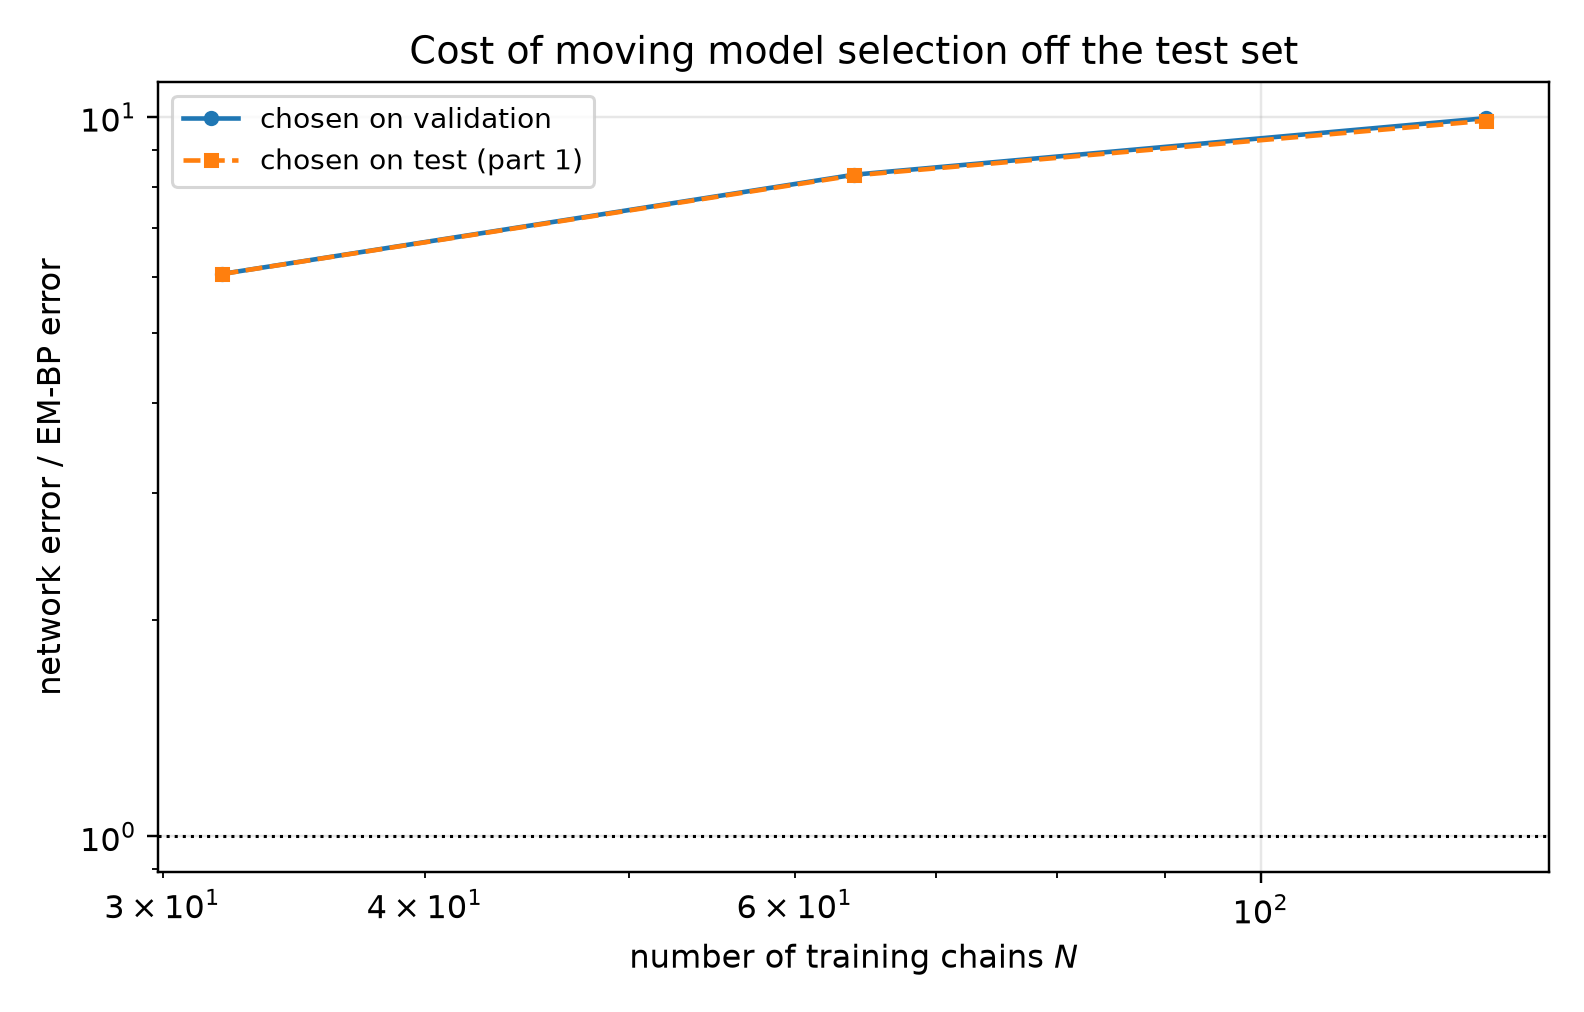

The table this chart was drawn from, first rows:
n_chains, t, em_bp_score_rel_l2, em_bp_mean_rel_l2, em_iters_selected, em_iters_oracle, em_iters_agrees, em_bp_score_rel_l2_at_cap, em_hellinger, em_hellinger_max, em_s_min_over_h, em_resolved, em_effective_n_components, em_min_weight, em_inner_sweeps, em_inner_converged, em_inner_q_gain, em_outer_converged, em_outer_stop_reason, net_score_rel_l2_selected, net_mean_rel_l2_selected, net_score_rel_l2_oracle, net_mean_rel_l2_oracle, mode_selected
32, 0.05, 0.1095, 0.02207, 120, 80, 0, 0.166, 0.07267, 0.1015, 15.83, 1, 7.536, 0.07904, 16, 0, 4.412929122121767e-08, 0, censored, 0.8825, 0.1778, 0.8825, 0.1778, eps
32, 0.0725, 0.09173, 0.02479, 80, 80, 1, 0.1299, 0.07364, 0.1017, 16.72, 1, 7.611, 0.07691, 16, 0, 3.739689702353388e-08, 0, censored, 0.7674, 0.2074, 0.7674, 0.2074, eps
32, 0.1053, 0.07585, 0.0277, 80, 80, 1, 0.09433, 0.07364, 0.1017, 16.72, 1, 7.611, 0.07691, 16, 0, 3.739689702353388e-08, 0, censored, 0.6661, 0.2432, 0.6661, 0.2432, eps
32, 0.1527, 0.06555, 0.0321, 80, 80, 1, 0.0743, 0.07364, 0.1017, 16.72, 1, 7.611, 0.07691, 16, 0, 3.739689702353388e-08, 0, censored, 0.5795, 0.2837, 0.5795, 0.2837, eps
32, 0.2216, 0.05785, 0.03831, 80, 60, 0, 0.06066, 0.07364, 0.1017, 16.72, 1, 7.611, 0.07691, 16, 0, 3.739689702353388e-08, 0, censored, 0.5027, 0.3329, 0.5027, 0.3329, eps
32, 0.3215, 0.0504, 0.04597, 400, 80, 0, 0.0504, 0.1075, 0.1247, 10.16, 1, 7.051, 0.03481, 4, 1, 7.521421929723715e-09, 0, censored, 0.4421, 0.4032, 0.4421, 0.4032, eps
32, 0.4665, 0.04505, 0.06056, 400, 400, 1, 0.04505, 0.1075, 0.1247, 10.16, 1, 7.051, 0.03481, 4, 1, 7.521421929723715e-09, 0, censored, 0.3693, 0.4964, 0.3693, 0.4964, x0
32, 0.6769, 0.04303, 0.09246, 400, 400, 1, 0.04303, 0.1075, 0.1247, 10.16, 1, 7.051, 0.03481, 4, 1, 7.521421929723715e-09, 0, censored, 0.2416, 0.5193, 0.2412, 0.5182, x0
32, 0.9821, 0.04563, 0.167, 400, 400, 1, 0.04563, 0.1075, 0.1247, 10.16, 1, 7.051, 0.03481, 4, 1, 7.521421929723715e-09, 0, censored, 0.152, 0.5563, 0.1516, 0.5549, x0
32, 1.425, 0.04255, 0.3483, 400, 400, 1, 0.04255, 0.1075, 0.1247, 10.16, 1, 7.051, 0.03481, 4, 1, 7.521421929723715e-09, 0, censored, 0.07615, 0.6234, 0.07615, 0.6234, x0
32, 2.068, 0.02921, 0.8691, 400, 400, 1, 0.02921, 0.1075, 0.1247, 10.16, 1, 7.051, 0.03481, 4, 1, 7.521421929723715e-09, 0, censored, 0.03462, 1.03, 0.03462, 1.03, x0
32, 3.0, 0.01279, 2.193, 80, 400, 0, 0.01278, 0.07364, 0.1017, 16.72, 1, 7.611, 0.07691, 16, 0, 3.739689702353388e-08, 0, censored, 0.01228, 2.106, 0.01228, 2.106, x0
64, 0.05, 0.09819, 0.01979, 40, 40, 1, 0.2586, 0.07513, 0.08874, 18.62, 1, 7.294, 0.05159, 16, 0, 2.0321456484229117e-07, 0, censored, 0.7545, 0.152, 0.7545, 0.152, eps
64, 0.0725, 0.07241, 0.01957, 40, 40, 1, 0.176, 0.07513, 0.08874, 18.62, 1, 7.294, 0.05159, 16, 0, 2.0321456484229117e-07, 0, censored, 0.6528, 0.1764, 0.6528, 0.1764, eps
64, 0.1053, 0.05107, 0.01865, 40, 40, 1, 0.1103, 0.07513, 0.08874, 18.62, 1, 7.294, 0.05159, 16, 0, 2.0321456484229117e-07, 0, censored, 0.5553, 0.2028, 0.5553, 0.2028, eps
64, 0.1527, 0.03898, 0.01908, 40, 40, 1, 0.07038, 0.07513, 0.08874, 18.62, 1, 7.294, 0.05159, 16, 0, 2.0321456484229117e-07, 0, censored, 0.4806, 0.2353, 0.4806, 0.2353, eps
64, 0.2216, 0.03285, 0.02175, 40, 40, 1, 0.04707, 0.07513, 0.08874, 18.62, 1, 7.294, 0.05159, 16, 0, 2.0321456484229117e-07, 0, censored, 0.4142, 0.2743, 0.4142, 0.2743, eps
64, 0.3215, 0.02755, 0.02512, 40, 40, 1, 0.0339, 0.07513, 0.08874, 18.62, 1, 7.294, 0.05159, 16, 0, 2.0321456484229117e-07, 0, censored, 0.3649, 0.3328, 0.3649, 0.3328, eps
64, 0.4665, 0.02593, 0.03486, 60, 80, 0, 0.02792, 0.07623, 0.09147, 17.8, 1, 7.11, 0.035, 16, 0, 2.5805648173893303e-07, 0, censored, 0.2934, 0.3944, 0.2934, 0.3944, x0
64, 0.6769, 0.02383, 0.05121, 80, 80, 1, 0.02535, 0.08176, 0.09682, 15.97, 1, 6.888, 0.02033, 16, 0, 1.348854234972663e-07, 0, censored, 0.1946, 0.4183, 0.1934, 0.4157, x0
64, 0.9821, 0.02339, 0.08558, 80, 80, 1, 0.02479, 0.08176, 0.09682, 15.97, 1, 6.888, 0.02033, 16, 0, 1.348854234972663e-07, 0, censored, 0.1281, 0.4689, 0.1239, 0.4536, x0
64, 1.425, 0.01763, 0.1443, 20, 20, 1, 0.01974, 0.08162, 0.08461, 19.6, 1, 7.441, 0.06474, 16, 0, 2.9944595547615194e-07, 0, censored, 0.06343, 0.5192, 0.06343, 0.5192, x0
64, 2.068, 0.008292, 0.2467, 10, 10, 1, 0.00938, 0.122, 0.1357, 21.64, 1, 7.652, 0.07902, 16, 0, 3.375740975641861e-07, 0, censored, 0.02337, 0.6955, 0.02337, 0.6955, x0
64, 3.0, 0.002905, 0.4984, 10, 10, 1, 0.003144, 0.122, 0.1357, 21.64, 1, 7.652, 0.07902, 16, 0, 3.375740975641861e-07, 0, censored, 0.007572, 1.299, 0.007572, 1.299, x0
128, 0.05, 0.09389, 0.01892, 60, 40, 0, 0.2624, 0.0532, 0.07626, 13.06, 1, 7.615, 0.0826, 16, 0, 8.821397312619439e-08, 0, censored, 0.632, 0.1273, 0.632, 0.1273, eps
128, 0.0725, 0.07656, 0.02069, 40, 40, 1, 0.1882, 0.05916, 0.0801, 14.51, 1, 7.635, 0.08314, 16, 0, 1.1993499926532536e-07, 0, censored, 0.5459, 0.1475, 0.5459, 0.1475, eps
128, 0.1053, 0.06058, 0.02212, 40, 40, 1, 0.119, 0.05916, 0.0801, 14.51, 1, 7.635, 0.08314, 16, 0, 1.1993499926532536e-07, 0, censored, 0.46, 0.168, 0.46, 0.168, eps
128, 0.1527, 0.04961, 0.02429, 40, 40, 1, 0.08387, 0.05916, 0.0801, 14.51, 1, 7.635, 0.08314, 16, 0, 1.1993499926532536e-07, 0, censored, 0.4006, 0.1961, 0.4006, 0.1961, eps
128, 0.2216, 0.04066, 0.02693, 40, 40, 1, 0.06081, 0.05916, 0.0801, 14.51, 1, 7.635, 0.08314, 16, 0, 1.1993499926532536e-07, 0, censored, 0.3481, 0.2305, 0.3481, 0.2305, eps
128, 0.3215, 0.02848, 0.02597, 60, 40, 0, 0.03673, 0.0532, 0.07626, 13.06, 1, 7.615, 0.0826, 16, 0, 8.821397312619439e-08, 0, censored, 0.3121, 0.2846, 0.3121, 0.2846, eps
128, 0.4665, 0.019, 0.02554, 60, 60, 1, 0.02163, 0.0532, 0.07626, 13.06, 1, 7.615, 0.0826, 16, 0, 8.821397312619439e-08, 0, censored, 0.2348, 0.3156, 0.2348, 0.3156, x0
128, 0.6769, 0.01138, 0.02445, 400, 400, 1, 0.01138, 0.1679, 0.1718, 7.172, 1, 6.872, 0.03697, 5, 1, 9.58417412100232e-09, 0, censored, 0.1569, 0.3371, 0.1569, 0.3371, x0
128, 0.9821, 0.007998, 0.02927, 400, 400, 1, 0.007998, 0.1679, 0.1718, 7.172, 1, 6.872, 0.03697, 5, 1, 9.58417412100232e-09, 0, censored, 0.1046, 0.3828, 0.1046, 0.3828, x0
128, 1.425, 0.004827, 0.03951, 400, 400, 1, 0.004827, 0.1679, 0.1718, 7.172, 1, 6.872, 0.03697, 5, 1, 9.58417412100232e-09, 0, censored, 0.05414, 0.4432, 0.05305, 0.4342, x0
128, 2.068, 0.00207, 0.06158, 400, 400, 1, 0.00207, 0.1679, 0.1718, 7.172, 1, 6.872, 0.03697, 5, 1, 9.58417412100232e-09, 0, censored, 0.02232, 0.6641, 0.02135, 0.6353, x0
128, 3.0, 0.0006962, 0.1194, 400, 400, 1, 0.0006962, 0.1679, 0.1718, 7.172, 1, 6.872, 0.03697, 5, 1, 9.58417412100232e-09, 0, censored, 0.006466, 1.109, 0.006265, 1.075, x0
